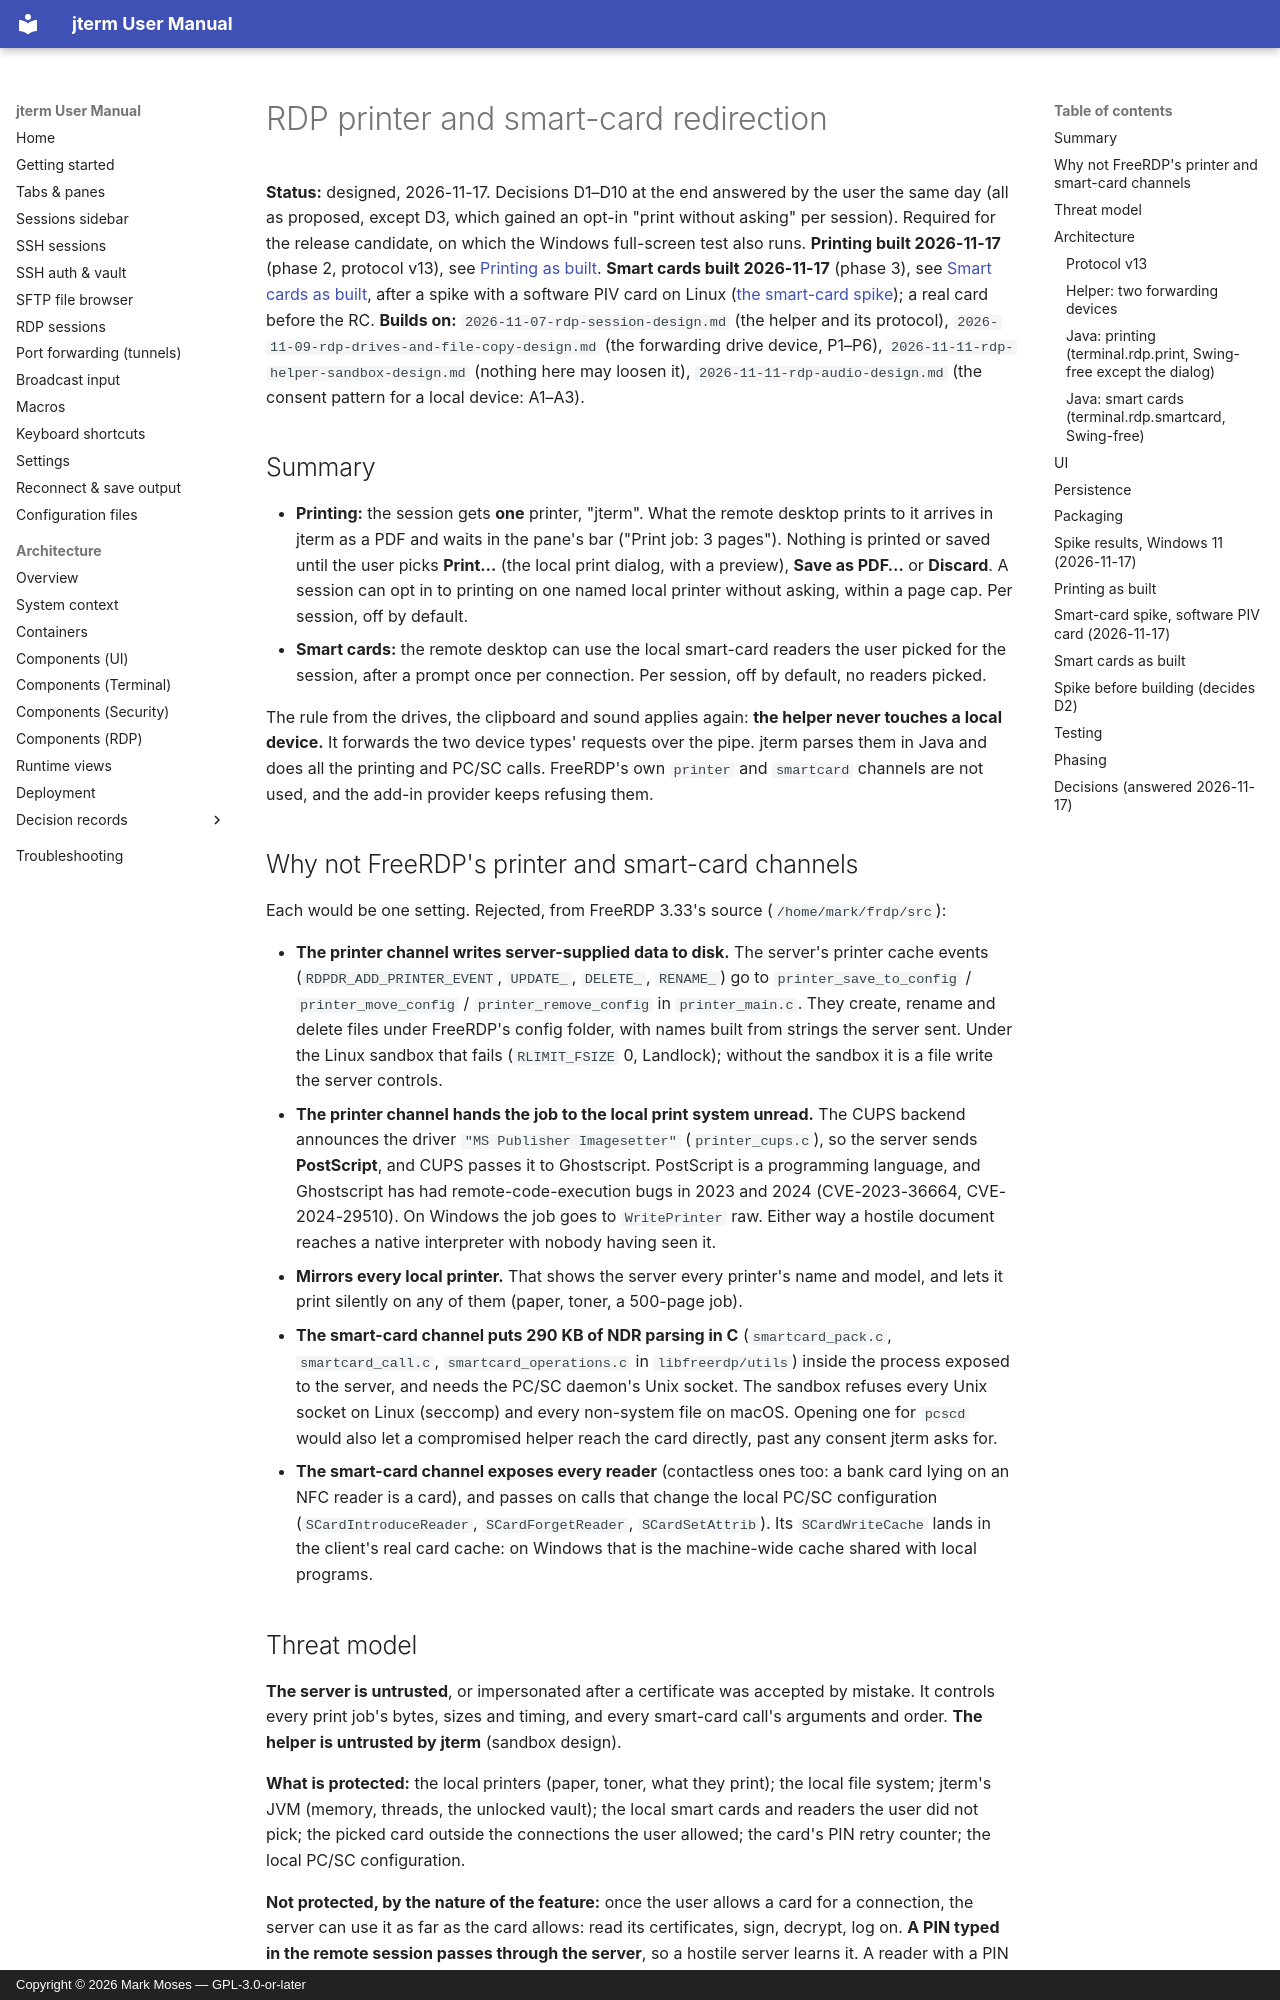

repository: drecaise/jterm · page: superpowers/specs/2026-11-17-rdp-printer-and-smart-card-design/index.html · generator: mkdocs · copyright: Copyright © 2026 Mark Moses — GPL-3.0-or-later

# RDP printer and smart-card redirection

**Status:** designed, 2026-11-17. Decisions D1–D10 at the end answered by the user the same day
(all as proposed, except D3, which gained an opt-in "print without asking" per session).
Required for the release candidate, on which the Windows full-screen test also runs.
**Printing built 2026-11-17** (phase 2, protocol v13), see [Printing as built](#printing-as-built).
**Smart cards built 2026-11-17** (phase 3), see [Smart cards as built](#smart-cards-as-built),
after a spike with a software PIV card on Linux ([the smart-card spike](#smart-card-spike-software-piv-card-2026-11-17));
a real card before the RC.
**Builds on:** `2026-11-07-rdp-session-design.md` (the helper and its protocol),
`2026-11-09-rdp-drives-and-file-copy-design.md` (the forwarding drive device, P1–P6),
`2026-11-11-rdp-helper-sandbox-design.md` (nothing here may loosen it),
`2026-11-11-rdp-audio-design.md` (the consent pattern for a local device: A1–A3).

## Summary

- **Printing:** the session gets **one** printer, "jterm". What the remote desktop prints to it
  arrives in jterm as a PDF and waits in the pane's bar ("Print job: 3 pages"). Nothing is printed
  or saved until the user picks **Print…** (the local print dialog, with a preview), **Save as
  PDF…** or **Discard**. A session can opt in to printing on one named local printer without
  asking, within a page cap. Per session, off by default.
- **Smart cards:** the remote desktop can use the local smart-card readers the user picked for the
  session, after a prompt once per connection. Per session, off by default, no readers picked.

The rule from the drives, the clipboard and sound applies again: **the helper never touches a
local device.** It forwards the two device types' requests over the pipe. jterm parses them in
Java and does all the printing and PC/SC calls. FreeRDP's own `printer` and `smartcard` channels
are not used, and the add-in provider keeps refusing them.

## Why not FreeRDP's printer and smart-card channels

Each would be one setting. Rejected, from FreeRDP 3.33's source (`/home/mark/frdp/src`):

- **The printer channel writes server-supplied data to disk.** The server's printer cache events
  (`RDPDR_ADD_PRINTER_EVENT`, `UPDATE_`, `DELETE_`, `RENAME_`) go to `printer_save_to_config` /
  `printer_move_config` / `printer_remove_config` in `printer_main.c`. They create, rename and
  delete files under FreeRDP's config folder, with names built from strings the server sent. Under
  the Linux sandbox that fails (`RLIMIT_FSIZE` 0, Landlock); without the sandbox it is a file
  write the server controls.
- **The printer channel hands the job to the local print system unread.** The CUPS backend
  announces the driver `"MS Publisher Imagesetter"` (`printer_cups.c`), so the server sends
  **PostScript**, and CUPS passes it to Ghostscript. PostScript is a programming language, and
  Ghostscript has had remote-code-execution bugs in 2023 and 2024 (CVE-2023-36664,
  CVE-2024-29510). On Windows the job goes to `WritePrinter` raw. Either way a hostile document
  reaches a native interpreter with nobody having seen it.
- **Mirrors every local printer.** That shows the server every printer's name and model, and lets
  it print silently on any of them (paper, toner, a 500-page job).
- **The smart-card channel puts 290 KB of NDR parsing in C** (`smartcard_pack.c`,
  `smartcard_call.c`, `smartcard_operations.c` in `libfreerdp/utils`) inside the process exposed to
  the server, and needs the PC/SC daemon's Unix socket. The sandbox refuses every Unix socket on
  Linux (seccomp) and every non-system file on macOS. Opening one for `pcscd` would also let a
  compromised helper reach the card directly, past any consent jterm asks for.
- **The smart-card channel exposes every reader** (contactless ones too: a bank card lying on an
  NFC reader is a card), and passes on calls that change the local PC/SC configuration
  (`SCardIntroduceReader`, `SCardForgetReader`, `SCardSetAttrib`). Its `SCardWriteCache` lands in
  the client's real card cache: on Windows that is the machine-wide cache shared with local
  programs.
